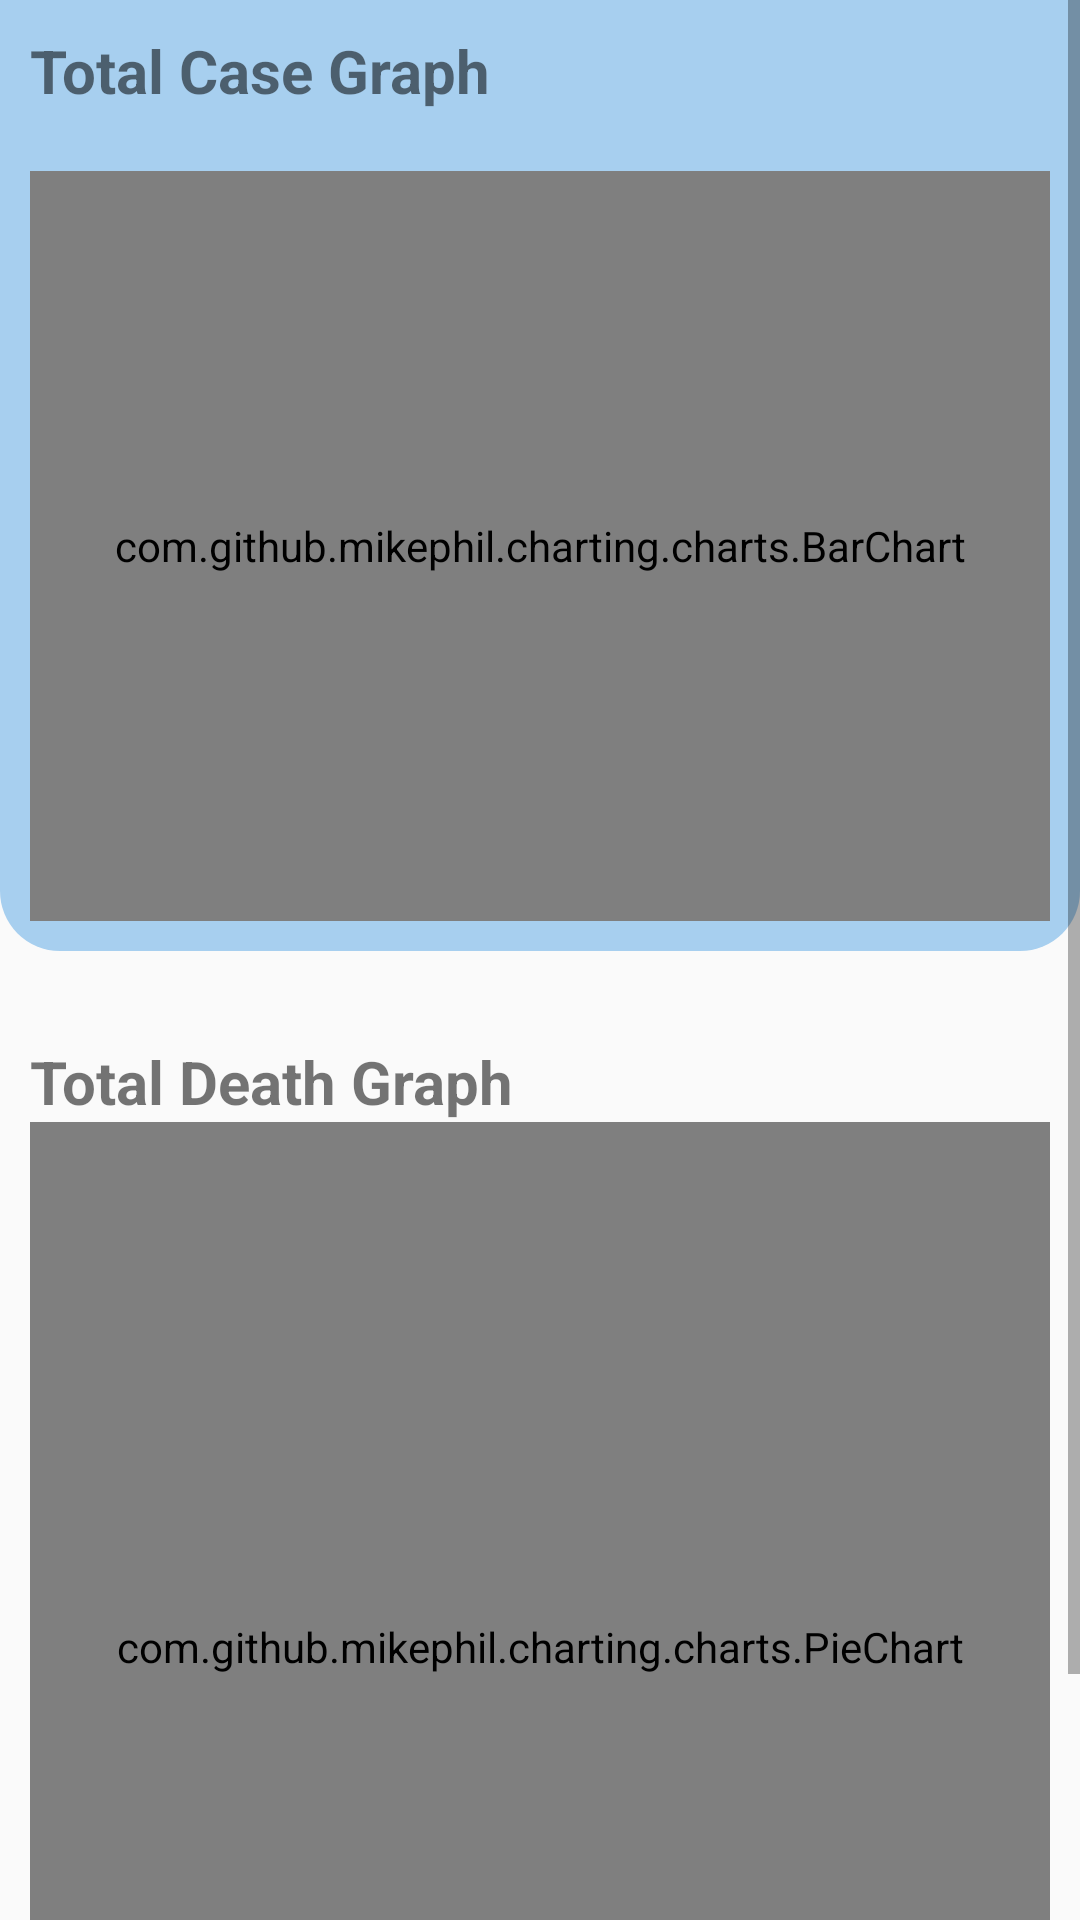

This screen was rendered from an Android layout file. Write that file and the resources it references.
<!-- AndroidManifest.xml: application theme Theme.CovidCase -->
<!-- res/layout/fragment_show_global_data.xml -->
<?xml version="1.0" encoding="utf-8"?>
<LinearLayout xmlns:android="http://schemas.android.com/apk/res/android"
    xmlns:tools="http://schemas.android.com/tools"
    android:layout_width="match_parent"
    android:layout_height="match_parent"
    tools:context=".ShowGlobalData"
    android:orientation="vertical">

    <ScrollView
        android:layout_width="match_parent"
        android:layout_height="match_parent">
        <LinearLayout
            android:layout_width="match_parent"
            android:layout_height="match_parent"
            android:orientation="vertical">
            <LinearLayout
                android:layout_width="match_parent"
                android:layout_height="wrap_content"
                android:background="@drawable/recycle_view_layout_style"
                android:orientation="vertical"
                android:padding="10dp">
                <TextView
                    android:layout_width="match_parent"
                    android:layout_height="wrap_content"
                    android:text="Total Case Graph"
                    android:textSize="20sp"
                    android:textStyle="bold"
                    android:layout_marginBottom="20dp"/>

                <com.github.mikephil.charting.charts.BarChart
                    android:id="@+id/total_case_bar_chart"
                    android:layout_width="match_parent"
                    android:layout_height="250dp"/>
            </LinearLayout>

            <LinearLayout
                android:layout_width="match_parent"
                android:layout_height="match_parent"
                android:orientation="vertical"
                android:padding="10dp"
                android:layout_marginTop="20dp">
                <TextView
                    android:layout_width="match_parent"
                    android:layout_height="wrap_content"
                    android:text="Total Death Graph"
                    android:textSize="20sp"
                    android:textStyle="bold" />

                <com.github.mikephil.charting.charts.PieChart
                    android:id="@+id/total_death_case_bar_chart"
                    android:layout_width="match_parent"
                    android:layout_height="350dp"/>
            </LinearLayout>
        </LinearLayout>
    </ScrollView>



</LinearLayout>
<!-- resources referenced by this layout -->
<resources>
  <!-- drawable recycle_view_layout_style (drawable) -->
  <?xml version="1.0" encoding="utf-8"?>
  <shape xmlns:android="http://schemas.android.com/apk/res/android" android:shape="rectangle">
      <corners
          android:bottomLeftRadius="20dp"
          android:bottomRightRadius="20dp"/>
      <solid
          android:color="#A7CFEF"/>
  </shape>
  <style name="Theme.CovidCase" parent="Theme.AppCompat.DayNight.DarkActionBar">
          
          <item name="colorPrimary">@color/purple_500</item> 
          <item name="colorPrimaryVariant">@color/purple_700</item> 
          <item name="colorOnPrimary">@color/white</item>
          
          <item name="colorSecondary">@color/teal_200</item>
          <item name="colorSecondaryVariant">@color/teal_700</item>
          <item name="colorOnSecondary">@color/black</item>
          
          <item name="android:statusBarColor" tools:targetApi="l">?attr/colorPrimaryVariant</item>
          
      </style>
  <color name="purple_500">#DCFFFFFF</color>
  <color name="purple_700">#7A000000</color>
  <color name="white">#FFFFFFFF</color>
  <color name="teal_200">#FF03DAC5</color>
  <color name="teal_700">#FF018786</color>
  <color name="black">#FF000000</color>
</resources>
